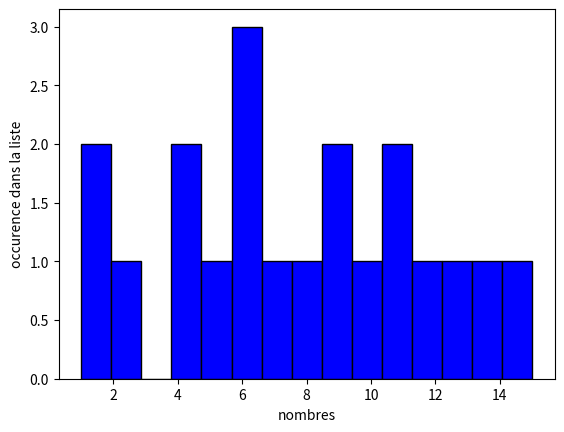

Python code for this plot:
import matplotlib.pyplot as plt

def histo(F: list) -> list:
    """liste d'entiers H représentant l'histogramme de F

    Args:
        F (list): liste d'entier

    Returns:
        list: liste d'entiers H représentant l'histogramme de F
    """
    MAX_VALEUR = max(F)

    H = [0] * (MAX_VALEUR + 1)

    for i in F:
        H[i] += 1
    return H

def est_injective(F: list)->bool:
    """retourne True ou False si la liste F est une injection

    Args:
        F (list): liste d'entier

    Returns:
        bool: True si la liste F est une injection, sinon False
    """
    H = histo(F)
    injective = False

    if all(valeur <= 1 for valeur in H):
        injective = True
    return injective

def est_surjective(F:list) -> list:
    """retourne True ou False si la liste F est surjective

    Args:
        F (list): liste d'entier

    Returns:
        list: True ou Flase si la liste est surjective ou non
    """
    H = histo(F)
    surjective = False

    if all(valeur >= 1 for valeur in H):
        surjective = True
    return surjective

def est_bijective(F:list) -> bool:
    """retourne True ou False si la liste F est bijective

    Args:
        F (list): liste d'entier

    Returns:
        bool: retourne True ou False si la liste F est surjective
    """
    bijective = False

    if est_bijective(F) and est_injective(F) == True:
        bijective = True
    return bijective

def AffichageHisto(F:list)->str:
    """Affichage de l'histogramme sur terminal et matplotlib

    Args:
        F (list): liste d'entier

    Returns:
        str: affichage terminal
    """
    H = histo(F)
    MAXOCC = max(H)
    lignes = ""

    for i in range(MAXOCC, 0, -1):
        line =""
        for j in range(len(H)):
            valeur = H[j]
            if valeur >= i:
                line += "   #|"
            elif valeur <= i:
                line += "   -|"
        print(line)

    for num in range(len(H)):
        if num < 10:
            lignes += "  "
            lignes += str(num)
            lignes += "  "
        else:
            lignes += " "
            lignes += str(num)
            lignes += "  "

    print(lignes)
    plt.hist(F, range = (min(F), max(F)), bins = max(F), color = 'blue',
            edgecolor = 'black')
    plt.xlabel('nombres')
    plt.ylabel('occurence dans la liste')
    plt.show()

print(AffichageHisto([1,1,2,4,5,6,6,4,6,7,8,9,9,10,11,11,12,13,14,15]))